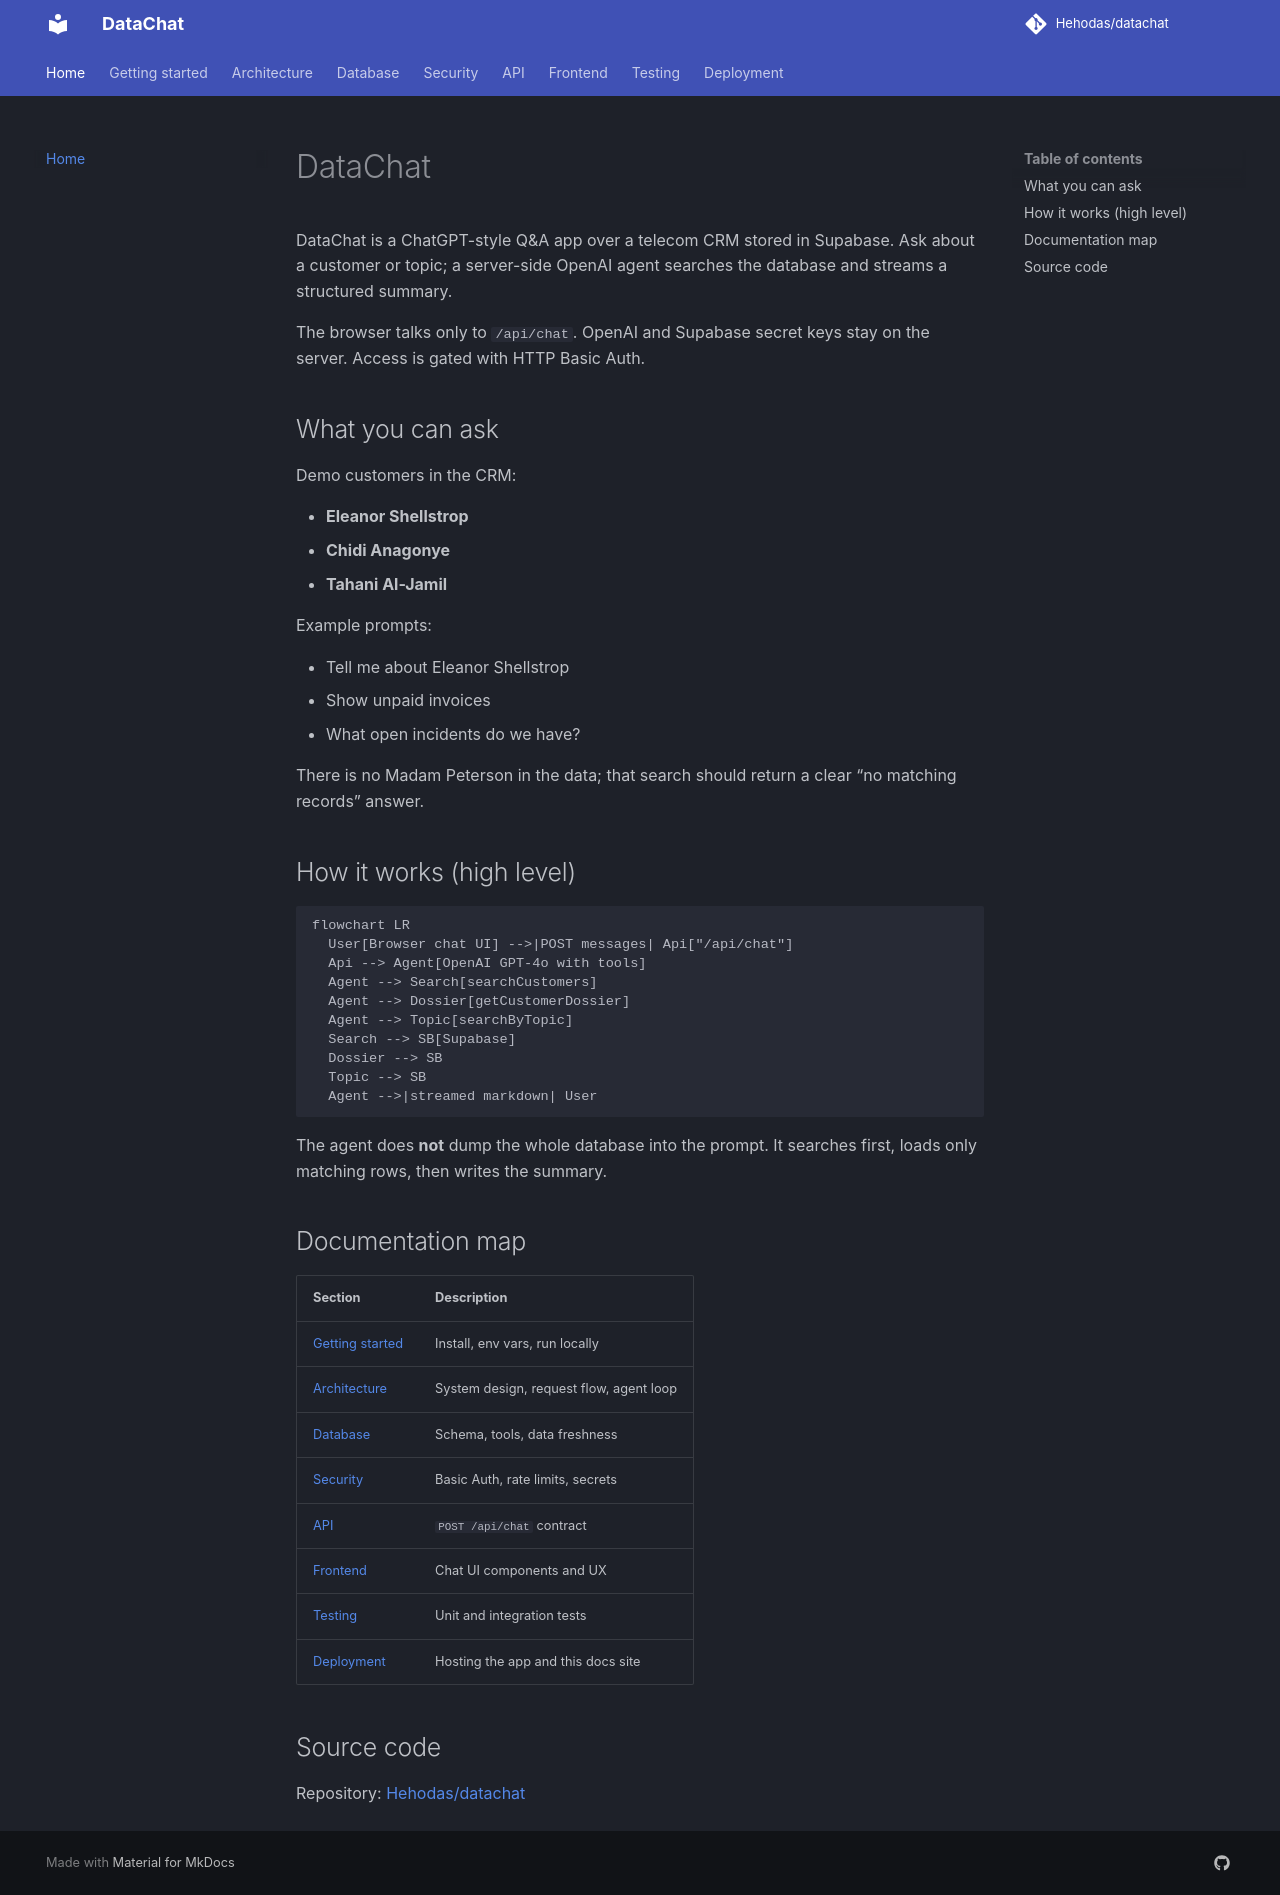

repository: Hehodas/datachat · page: index.html · generator: mkdocs

# DataChat

DataChat is a ChatGPT-style Q&A app over a telecom CRM stored in Supabase. Ask about a customer or topic; a server-side OpenAI agent searches the database and streams a structured summary.

The browser talks only to `/api/chat`. OpenAI and Supabase secret keys stay on the server. Access is gated with HTTP Basic Auth.

## What you can ask

Demo customers in the CRM:

- **Eleanor Shellstrop**
- **Chidi Anagonye**
- **Tahani Al-Jamil**

Example prompts:

- Tell me about Eleanor Shellstrop
- Show unpaid invoices
- What open incidents do we have?

There is no Madam Peterson in the data; that search should return a clear “no matching records” answer.

## How it works (high level)

```mermaid
flowchart LR
  User[Browser chat UI] -->|POST messages| Api["/api/chat"]
  Api --> Agent[OpenAI GPT-4o with tools]
  Agent --> Search[searchCustomers]
  Agent --> Dossier[getCustomerDossier]
  Agent --> Topic[searchByTopic]
  Search --> SB[Supabase]
  Dossier --> SB
  Topic --> SB
  Agent -->|streamed markdown| User
```

The agent does **not** dump the whole database into the prompt. It searches first, loads only matching rows, then writes the summary.

## Documentation map

| Section | Description |
| --- | --- |
| [Getting started](getting-started.md) | Install, env vars, run locally |
| [Architecture](architecture/overview.md) | System design, request flow, agent loop |
| [Database](database/schema.md) | Schema, tools, data freshness |
| [Security](security.md) | Basic Auth, rate limits, secrets |
| [API](api/chat.md) | `POST /api/chat` contract |
| [Frontend](frontend/ui.md) | Chat UI components and UX |
| [Testing](testing.md) | Unit and integration tests |
| [Deployment](deployment.md) | Hosting the app and this docs site |

## Source code

Repository: [Hehodas/datachat](https://github.com/Hehodas/datachat)
